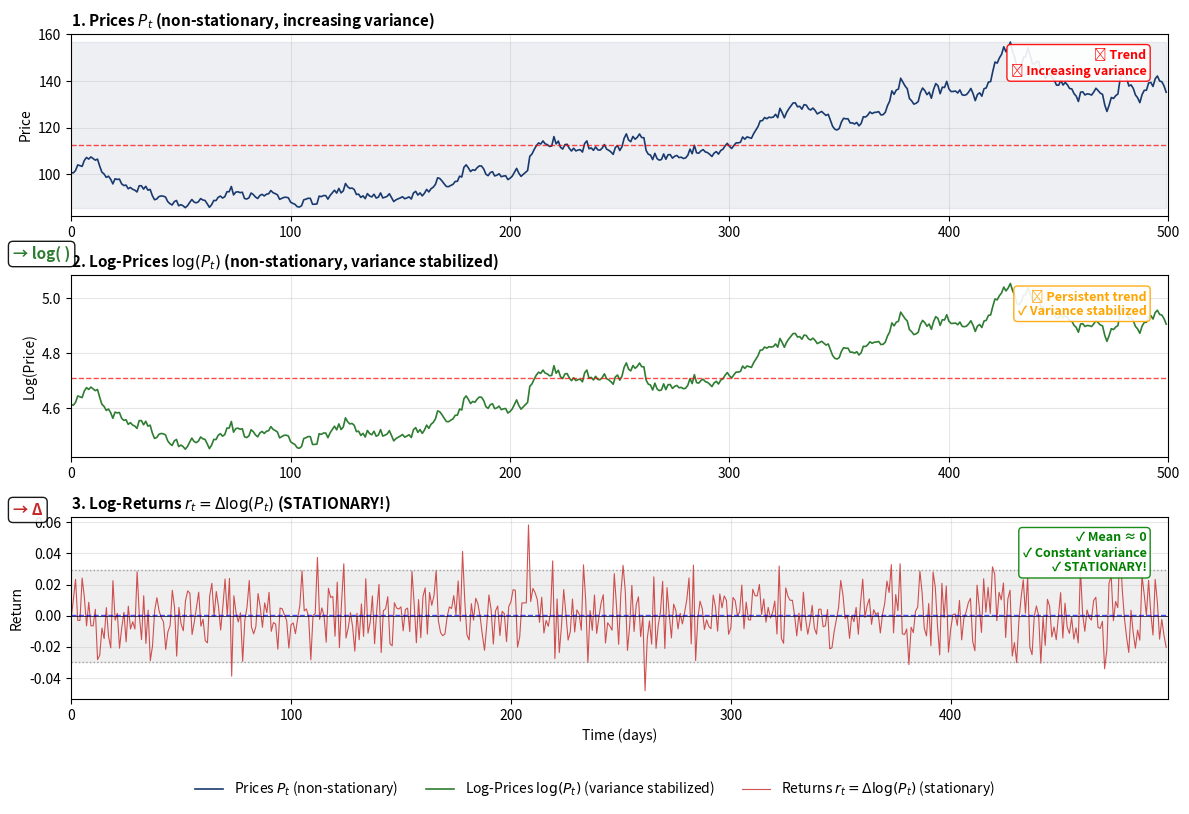

Write the Python code that produced this figure. (Note: this script raises an exception after producing the figure.)
#!/usr/bin/env python3
"""
Generate chart showing transformation sequence: Prices -> Log -> Returns
With transparent background, legend outside bottom, Quantlet style
"""

import numpy as np
import matplotlib.pyplot as plt
import matplotlib
matplotlib.use('Agg')

# Set style - Quantlet compatible
plt.rcParams['font.family'] = 'sans-serif'
plt.rcParams['font.size'] = 10
plt.rcParams['axes.linewidth'] = 0.8
plt.rcParams['grid.alpha'] = 0.3
plt.rcParams['axes.facecolor'] = 'none'
plt.rcParams['figure.facecolor'] = 'none'
plt.rcParams['savefig.facecolor'] = 'none'

# Generate realistic price data with increasing variance
np.random.seed(42)
n = 500
returns_true = np.random.normal(0.0005, 0.015, n)  # Daily returns ~1.5% vol
log_prices = np.cumsum(returns_true) + np.log(100)  # Start at price 100
prices = np.exp(log_prices)
log_returns = np.diff(log_prices)

# Create figure with 3 panels - transparent background
fig, axes = plt.subplots(3, 1, figsize=(12, 8))
fig.patch.set_alpha(0.0)

# Colors
color_price = '#1a3a6e'
color_log = '#2e7d32'
color_ret = '#c62828'

# Panel 1: Raw Prices
ax1 = axes[0]
ax1.set_facecolor('none')
line1, = ax1.plot(prices, color=color_price, linewidth=1.2, label='Prices $P_t$')
ax1.axhline(y=np.mean(prices), color='red', linestyle='--', linewidth=1, alpha=0.7)
ax1.fill_between(range(len(prices)), prices.min(), prices.max(), alpha=0.08, color=color_price)
ax1.set_title('1. Prices $P_t$ (non-stationary, increasing variance)', fontsize=11, fontweight='bold', loc='left')
ax1.set_ylabel('Price', fontsize=10)
ax1.grid(True, alpha=0.3)
ax1.set_xlim(0, len(prices))
ax1.text(0.98, 0.92, '✗ Trend\n✗ Increasing variance', transform=ax1.transAxes,
         ha='right', va='top', fontsize=9, color='red', fontweight='bold',
         bbox=dict(boxstyle='round', facecolor='white', alpha=0.9, edgecolor='red'))

# Panel 2: Log Prices
ax2 = axes[1]
ax2.set_facecolor('none')
line2, = ax2.plot(log_prices, color=color_log, linewidth=1.2, label='Log-Prices $\\log(P_t)$')
ax2.axhline(y=np.mean(log_prices), color='red', linestyle='--', linewidth=1, alpha=0.7)
ax2.set_title('2. Log-Prices $\\log(P_t)$ (non-stationary, variance stabilized)', fontsize=11, fontweight='bold', loc='left')
ax2.set_ylabel('Log(Price)', fontsize=10)
ax2.grid(True, alpha=0.3)
ax2.set_xlim(0, len(log_prices))
ax2.text(0.98, 0.92, '✗ Persistent trend\n✓ Variance stabilized', transform=ax2.transAxes,
         ha='right', va='top', fontsize=9, color='orange', fontweight='bold',
         bbox=dict(boxstyle='round', facecolor='white', alpha=0.9, edgecolor='orange'))

# Panel 3: Log Returns
ax3 = axes[2]
ax3.set_facecolor('none')
line3, = ax3.plot(log_returns, color=color_ret, linewidth=0.8, alpha=0.8, label='Returns $r_t = \\Delta\\log(P_t)$')
ax3.axhline(y=0, color='black', linestyle='-', linewidth=0.5)
ax3.axhline(y=np.mean(log_returns), color='blue', linestyle='--', linewidth=1, alpha=0.7)
band_upper = ax3.axhline(y=2*np.std(log_returns), color='gray', linestyle=':', linewidth=1, alpha=0.7)
ax3.axhline(y=-2*np.std(log_returns), color='gray', linestyle=':', linewidth=1, alpha=0.7)
ax3.fill_between(range(len(log_returns)), -2*np.std(log_returns), 2*np.std(log_returns),
                  alpha=0.12, color='gray')
ax3.set_title('3. Log-Returns $r_t = \\Delta\\log(P_t)$ (STATIONARY!)', fontsize=11, fontweight='bold', loc='left')
ax3.set_ylabel('Return', fontsize=10)
ax3.set_xlabel('Time (days)', fontsize=10)
ax3.grid(True, alpha=0.3)
ax3.set_xlim(0, len(log_returns))
ax3.text(0.98, 0.92, '✓ Mean ≈ 0\n✓ Constant variance\n✓ STATIONARY!', transform=ax3.transAxes,
         ha='right', va='top', fontsize=9, color='green', fontweight='bold',
         bbox=dict(boxstyle='round', facecolor='white', alpha=0.9, edgecolor='green'))

# Create legend outside at bottom - transparent background
fig.legend([line1, line2, line3],
           ['Prices $P_t$ (non-stationary)',
            'Log-Prices $\\log(P_t)$ (variance stabilized)',
            'Returns $r_t = \\Delta\\log(P_t)$ (stationary)'],
           loc='lower center', ncol=3, fontsize=10, frameon=False,
           bbox_to_anchor=(0.5, -0.02))

# Add transformation arrows on the left
fig.text(0.015, 0.67, '→ log( )', fontsize=11, fontweight='bold', color=color_log, rotation=0,
         bbox=dict(boxstyle='round', facecolor='white', alpha=0.9))
fig.text(0.015, 0.35, '→ Δ', fontsize=11, fontweight='bold', color=color_ret, rotation=0,
         bbox=dict(boxstyle='round', facecolor='white', alpha=0.9))

plt.tight_layout()
plt.subplots_adjust(bottom=0.12)  # Make room for legend

# Save with transparent background
plt.savefig('../../charts/ch1_transform_sequence.pdf', dpi=300, bbox_inches='tight',
            transparent=True, edgecolor='none')
plt.savefig('../../charts/ch1_transform_sequence.png', dpi=150, bbox_inches='tight',
            transparent=True, edgecolor='none')
print("Chart saved: ch1_transform_sequence.pdf/.png (transparent, legend bottom)")
plt.close()
